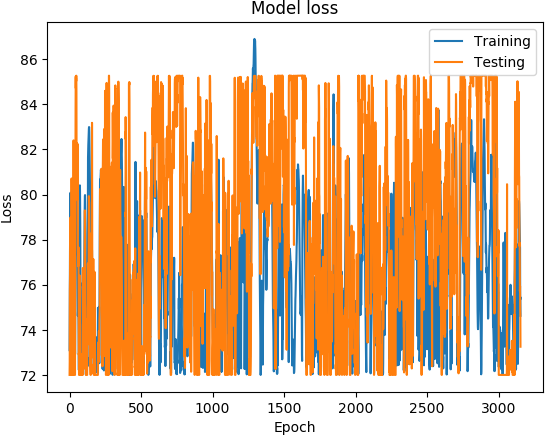

The data file committed next to this chart (first rows):
('DATETIME', 'REAL', 'PREDICTED')
1468011600, 73.1, 72
1468012200, 74.89, 72.56
1468012800, 76.21, 75.73
1468013400, 77.5, 76.26
1468014000, 78.48, 76.77
1468014600, 79.19, 78.35
1468015200, 80.05, 78.98
1468015800, 80.08, 78.66
1468016400, 78.7, 76.45
1468017000, 77.13, 73.23
1468017600, 76.51, 72
1468018200, 75.98, 72
1468018800, 74.73, 72
1468171200, 72.6, 78.82
1468171800, 75.44, 80.71
1468172400, 76.66, 78.44
1468173000, 76.9, 74.87
1468173600, 77.11, 72.54
1468174200, 76.75, 72
1468174800, 75.89, 72
1468175400, 75.78, 72
1468176000, 75.44, 72
1468176600, 75.41, 72
1468177200, 74.73, 72
1468177800, 73.11, 72
1468350600, 72.12, 73.53
1468351200, 74.8, 73.83
1468351800, 77.06, 79.17
1468352400, 78.27, 82.4
1468353000, 78.59, 77.67
1468353600, 78.31, 75.74
1468354200, 77.66, 73.94
1468354800, 77.03, 72.21
1468355400, 76.41, 72
1468356000, 75.72, 72
1468356600, 74.92, 72
1468357200, 74.07, 72
1468357800, 73.32, 72
1468358400, 72.91, 72
1468348200, 72.95, 75.42
1468348800, 76.07, 80.83
1468349400, 77.59, 83.75
1468350000, 78.26, 83.81
1468350600, 78.89, 85.24
1468351200, 79.38, 84.71
1468351800, 80.23, 85.17
1468352400, 81.05, 85.03
1468353000, 80.93, 85.27
1468353600, 80.23, 84.57
1468354200, 79.83, 81.38
1468354800, 79.31, 82.29
1468355400, 78.86, 80.51
1468356000, 78.52, 80.93
1468356600, 78.21, 81.48
1468357200, 77.65, 79.77
1468357800, 77.42, 80.31
1468358400, 77.25, 81.93
1468359000, 75.89, 82.24
1468359600, 74.62, 77.72
1468360200, 74.81, 77.34
... 3,094 more rows
